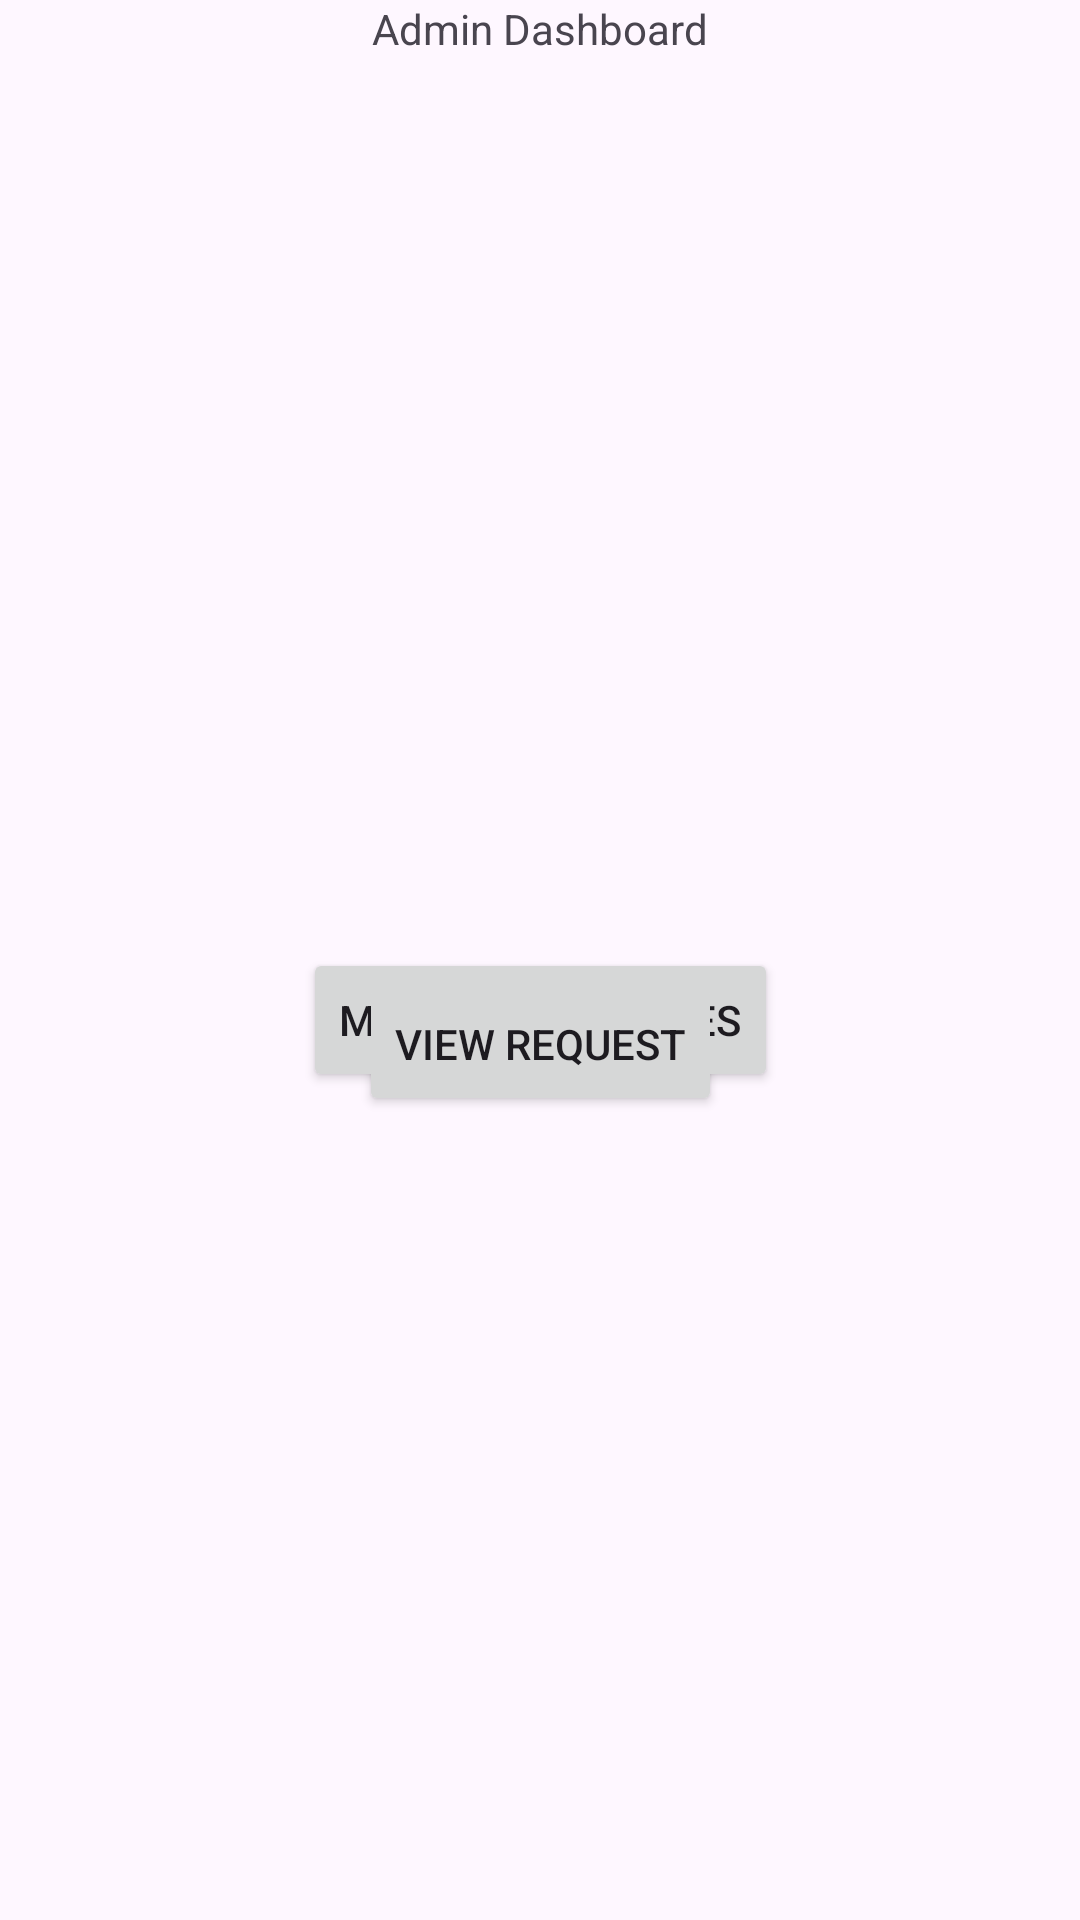

The Android layout XML behind this screen, and the referenced resources:
<!-- AndroidManifest.xml: application theme Theme.TotalAssist -->
<!-- res/layout/activity_main.xml -->
<?xml version="1.0" encoding="utf-8"?>
<androidx.constraintlayout.widget.ConstraintLayout xmlns:android="http://schemas.android.com/apk/res/android"
    xmlns:app="http://schemas.android.com/apk/res-auto"
    xmlns:tools="http://schemas.android.com/tools"
    android:id="@+id/main"
    android:layout_width="match_parent"
    android:layout_height="match_parent"
    tools:context=".MainActivity">

    <TextView
        android:id="@+id/textView"
        android:layout_width="wrap_content"
        android:layout_height="wrap_content"
        android:text="Admin Dashboard"
        app:layout_constraintEnd_toEndOf="parent"
        app:layout_constraintStart_toStartOf="parent"
        tools:layout_editor_absoluteY="208dp" />

    <Button
        android:id="@+id/btnAdminServ"
        android:layout_width="wrap_content"
        android:layout_height="wrap_content"
        android:layout_marginTop="316dp"
        android:text="@string/BtnManagerService"
        app:layout_constraintEnd_toEndOf="parent"
        app:layout_constraintStart_toStartOf="parent"
        app:layout_constraintTop_toTopOf="parent" />

    <Button
        android:id="@+id/btnAdminResq"
        android:layout_width="wrap_content"
        android:layout_height="wrap_content"
        android:layout_marginBottom="268dp"
        android:text="@string/BtnViewRequest"
        app:layout_constraintBottom_toBottomOf="parent"
        app:layout_constraintEnd_toEndOf="parent"
        app:layout_constraintStart_toStartOf="parent" />
</androidx.constraintlayout.widget.ConstraintLayout>
<!-- resources referenced by this layout -->
<resources>
  <string name="BtnManagerService">Manager Services</string>
  <string name="BtnViewRequest">View Request</string>
  <style name="Theme.TotalAssist" parent="Base.Theme.TotalAssist" />
  <style name="Base.Theme.TotalAssist" parent="Theme.Material3.DayNight.NoActionBar">
          
          
      </style>
</resources>
